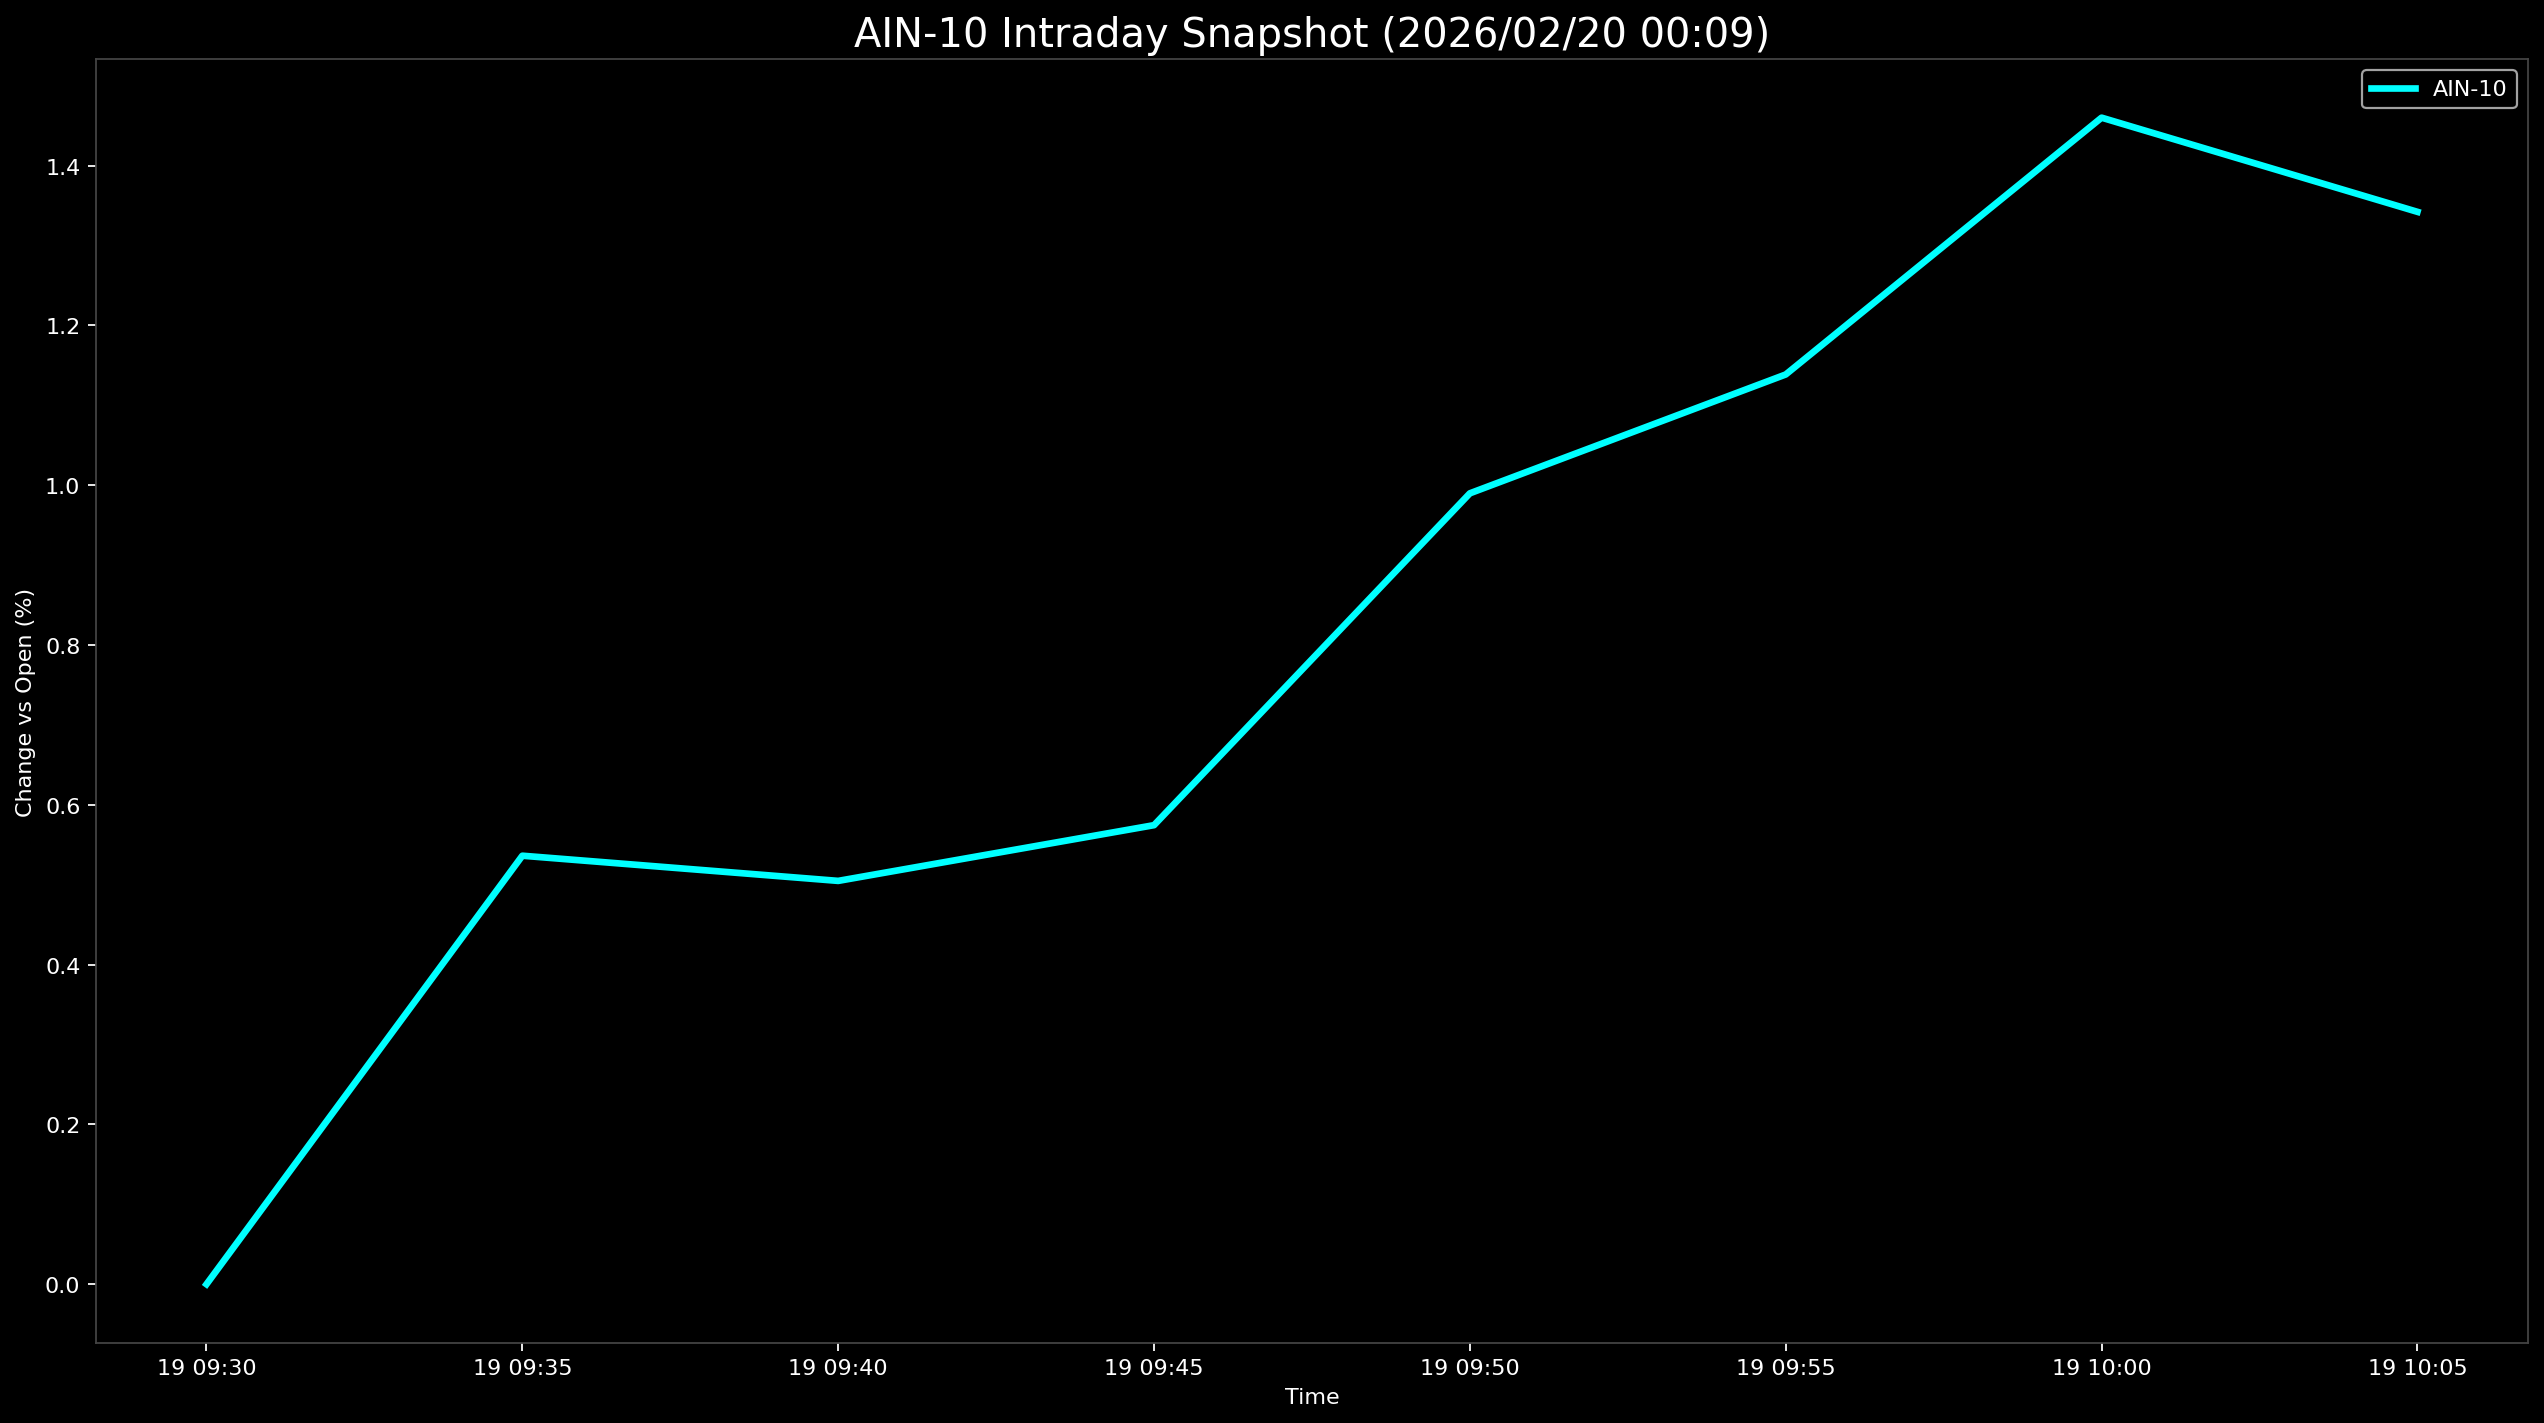

Values plotted in this chart, from the file beside it:
Datetime, AIN-10
2026-02-19 09:30:00, 0.0
2026-02-19 09:35:00, 0.5363
2026-02-19 09:40:00, 0.5048
2026-02-19 09:45:00, 0.5746
2026-02-19 09:50:00, 0.9899
2026-02-19 09:55:00, 1.139
2026-02-19 10:00:00, 1.46
2026-02-19 10:05:00, 1.342
